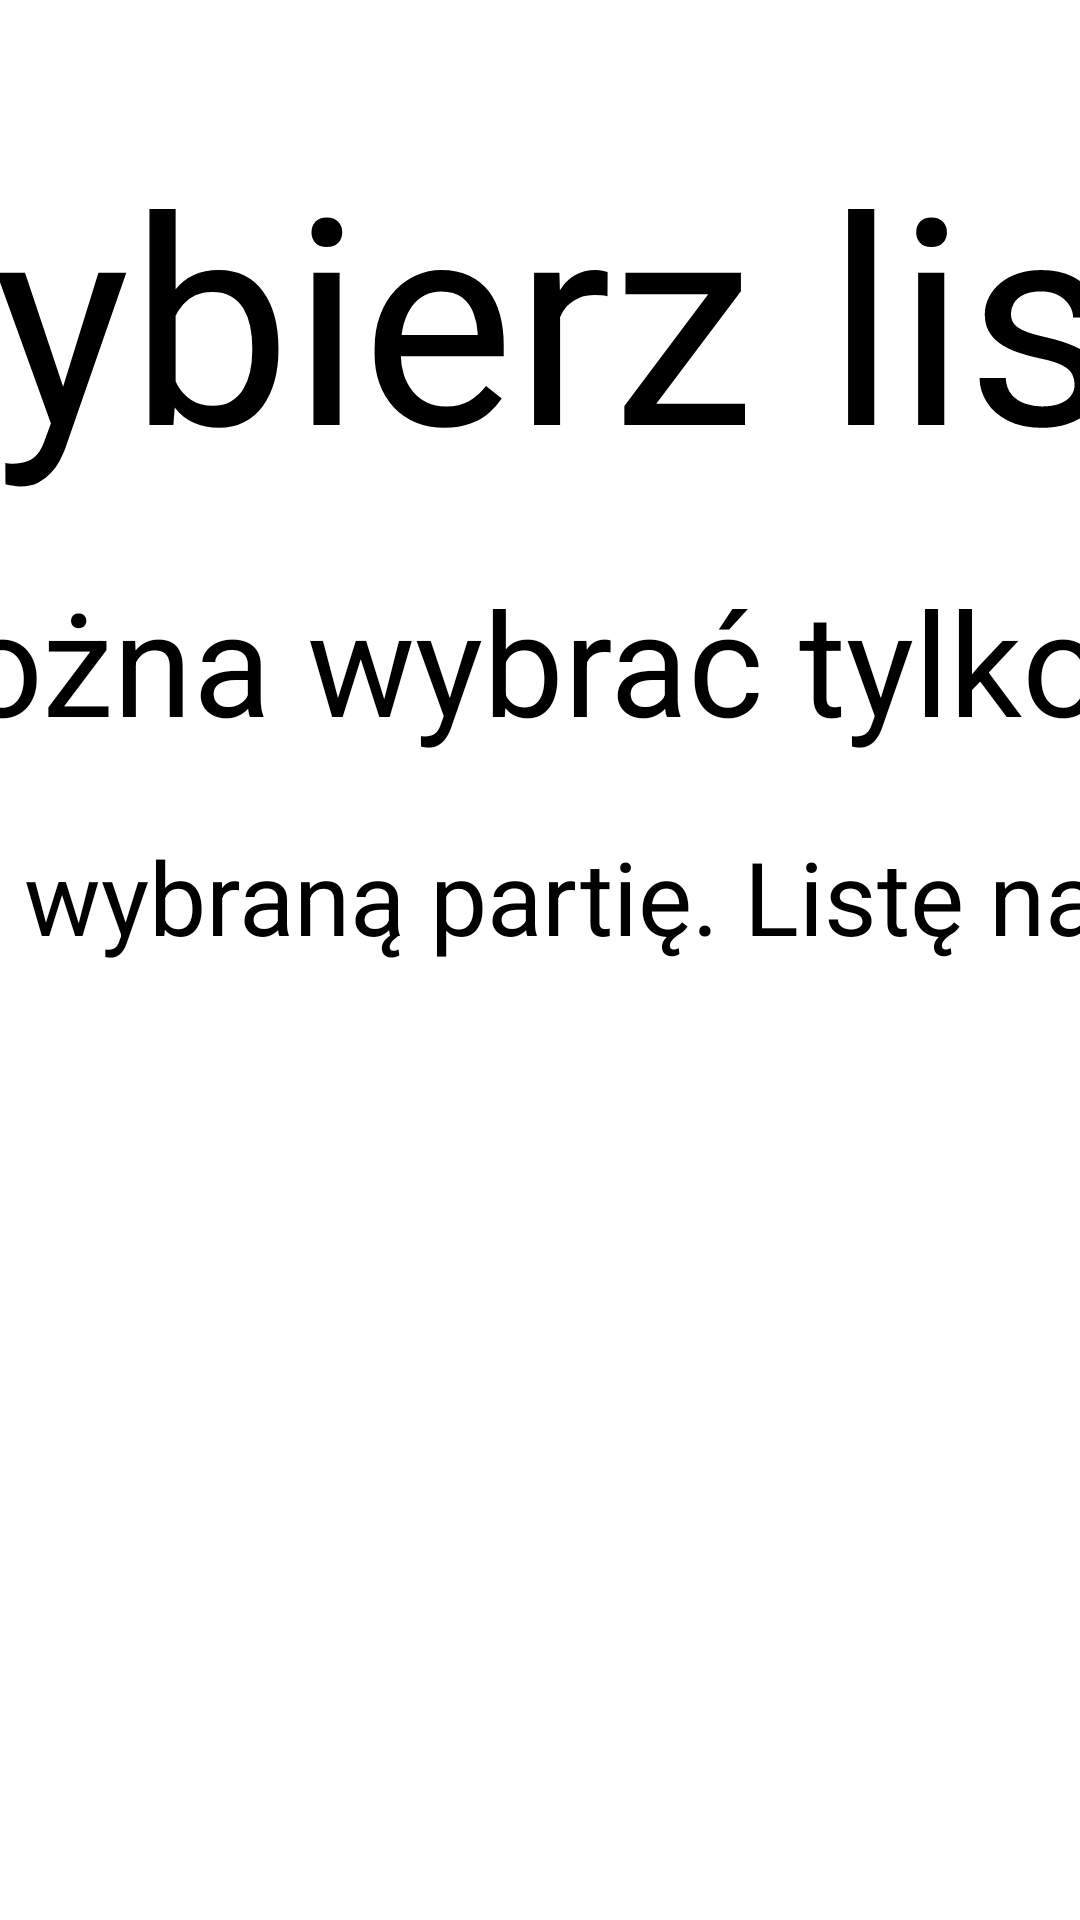

Here is an Android app screen rendered from its layout file. Give the layout XML and the strings, colors and styles it references.
<!-- AndroidManifest.xml: application theme Theme.VotingApp -->
<!-- res/layout/activity_wybor_listy_wyborczej.xml -->
<?xml version="1.0" encoding="utf-8"?>
<androidx.constraintlayout.widget.ConstraintLayout xmlns:android="http://schemas.android.com/apk/res/android"
    xmlns:app="http://schemas.android.com/apk/res-auto"
    xmlns:tools="http://schemas.android.com/tools"
    android:layout_width="match_parent"
    android:layout_height="match_parent"
    tools:context=".Voter.Sejm.WyborListyWyborczej">

    <TextView
        android:id="@+id/textView2"
        android:layout_width="1220dp"
        android:layout_height="148dp"
        android:layout_marginTop="40dp"
        android:text="Wybierz listę wyborczą"
        android:textAlignment="center"
        android:textSize="96sp"
        app:layout_constraintEnd_toEndOf="parent"
        app:layout_constraintHorizontal_bias="0.246"
        app:layout_constraintStart_toStartOf="parent"
        app:layout_constraintTop_toTopOf="parent" />

    <TextView
        android:id="@+id/textView5"
        android:layout_width="1003dp"
        android:layout_height="88dp"
        android:text="Listę można wybrać tylko JEDNĄ"
        android:textAlignment="center"
        android:textSize="48sp"
        app:layout_constraintEnd_toEndOf="parent"
        app:layout_constraintStart_toStartOf="parent"
        app:layout_constraintTop_toBottomOf="@+id/textView2" />

    <TextView
        android:id="@+id/textView6"
        android:layout_width="1230dp"
        android:layout_height="52dp"
        android:text="Proszę kliknąć na zdjęcie lub wybraną partię. Listę należy przewijać w dół palcem"
        android:textAlignment="center"
        android:textSize="34sp"
        app:layout_constraintEnd_toEndOf="parent"
        app:layout_constraintHorizontal_bias="0.504"
        app:layout_constraintStart_toStartOf="parent"
        app:layout_constraintTop_toBottomOf="@+id/textView5" />

    <androidx.recyclerview.widget.RecyclerView
        android:id="@+id/WyborPartiiRecycle"
        android:layout_width="1271dp"
        android:layout_height="483dp"
        android:layout_marginStart="4dp"
        android:layout_marginEnd="4dp"
        android:layout_marginBottom="4dp"
        app:layout_constraintBottom_toBottomOf="parent"
        app:layout_constraintEnd_toEndOf="parent"
        app:layout_constraintStart_toStartOf="parent"
        app:layout_constraintTop_toBottomOf="@+id/textView6" />

</androidx.constraintlayout.widget.ConstraintLayout>
<!-- resources referenced by this layout -->
<resources>
  <style name="Theme.VotingApp" parent="Base.Theme.VotingApp">
      
      <item name="android:navigationBarColor">@android:color/transparent</item>
      <item name="android:statusBarColor">@android:color/transparent</item>
      <item name="android:windowLightStatusBar">?attr/isLightTheme</item>
    </style>
</resources>
